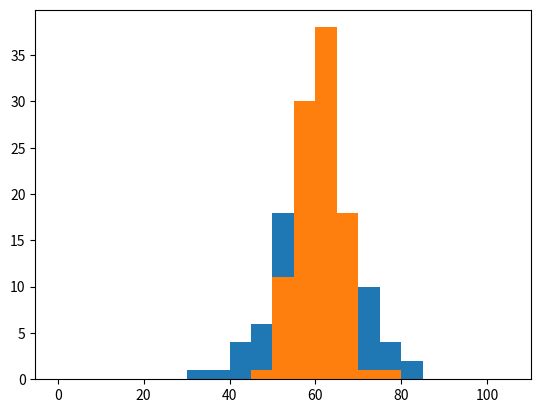

Python code for this plot: (Note: this script raises an exception after producing the figure.)
import matplotlib.pyplot as plt
import numpy as np

def mediana (listNum):
    listNum = sorted(listNum)
    lenList = len(listNum)
    if (lenList % 2 == 0):
        mediana = (listNum[int((lenList/2)-1)] + listNum[int(lenList/2)])/2
    else:
        mediana = listNum[int((lenList - 1)/2)]
    return mediana

def moda (listNum):
    valor = {}
    maxCount = 0
    moda = []
    for i in listNum:
        if i not in valor:
            valor[i] = 1
        else:
            valor[i] += 1

        if (maxCount < valor[i]):
            maxCount = valor[i]
            moda = [i]
        elif (maxCount == valor[i]):
            moda.append(i)
    moda = sorted(moda)
    return moda

def medArit (listNum):
    lenList = len(listNum)
    soma = 0
    for i in listNum:
        soma += i
    return soma/lenList


data1= [54,61,60,71,64,49,62,54,62,65,64,31,62,60,47,65,55,58,56,63,70,53,55,64,43,51,74,53,41,58,57,50,74,65,80,79,66,65,46,53,54,62,47,75,70,61,59,44,64,64,65,53,78,70,69,57,55,71,78,51,54,60,50,67,69,69,48,60,41,53,65,53,55,71,56,51,68,59,81,69,55,72,53,66,49,66,55,60,50,37,58,69,58,62,70,51,55,58,60,69]
data2 = [56,64,70,56,58,61,62,67,69,63,59,61,57,60,55,63,60,65,58,61,51,56,67,57,60,68,59,61,62,67,58,60,61,57,63,64,62,62,68,62,63,59,51,58,55,58,46,62,69,67,67,65,50,62,55,66,52,67,55,62,60,75,56,59,67,57,62,60,58,65,52,69,66,65,56,61,56,62,60,54,54,64,61,61,54,57,59,60,60,57,62,52,62,57,51,57,51,62,61,58]
bins = np.arange(0,110,5)
plt.hist(data1, bins)
plt.yticks(np.arange(0,41,5))
plt.show()
plt.hist(data2, bins)
plt.show()

print("Data 1")
print("média aritmética: %.2f" % (medArit(data1)))
print("mediana: %.2f" % (mediana(data1)))
print("moda: %s" % (",".join(str(x) for x in moda(data1))))
print()
print("Data 2")
print("média aritmética: %.2f" % (medArit(data2)))
print("mediana: %.2f" % (mediana(data2)))
print("moda: %s" % (",".join(str(x) for x in moda(data2))))

def iqr(numList):
    # complete o código abaixo
    
    return q3 -q1

print(iqr(data1))
print(iqr(data2))

teste = [1,4,4,2,6,7,8,9,5,4,3,6,7,8,8,5,4,4,3]
plt.boxplot(teste)
plt.show()

# coloque o seu código aqui


# coloque o seu código aqui


# coloque o seu código aqui


# coloque o seu código aqui


# coloque o seu código aqui


A = [25,24,24,24,28,26,27,26,22,18,30,24,21,20]
B = [36,21,33,20,34,28,23,34,28,28,23,26,11,28]
C = [25,25,23,24,25,24,25,25,24,24,24,24,24,24]

# coloque o seu código aqui


